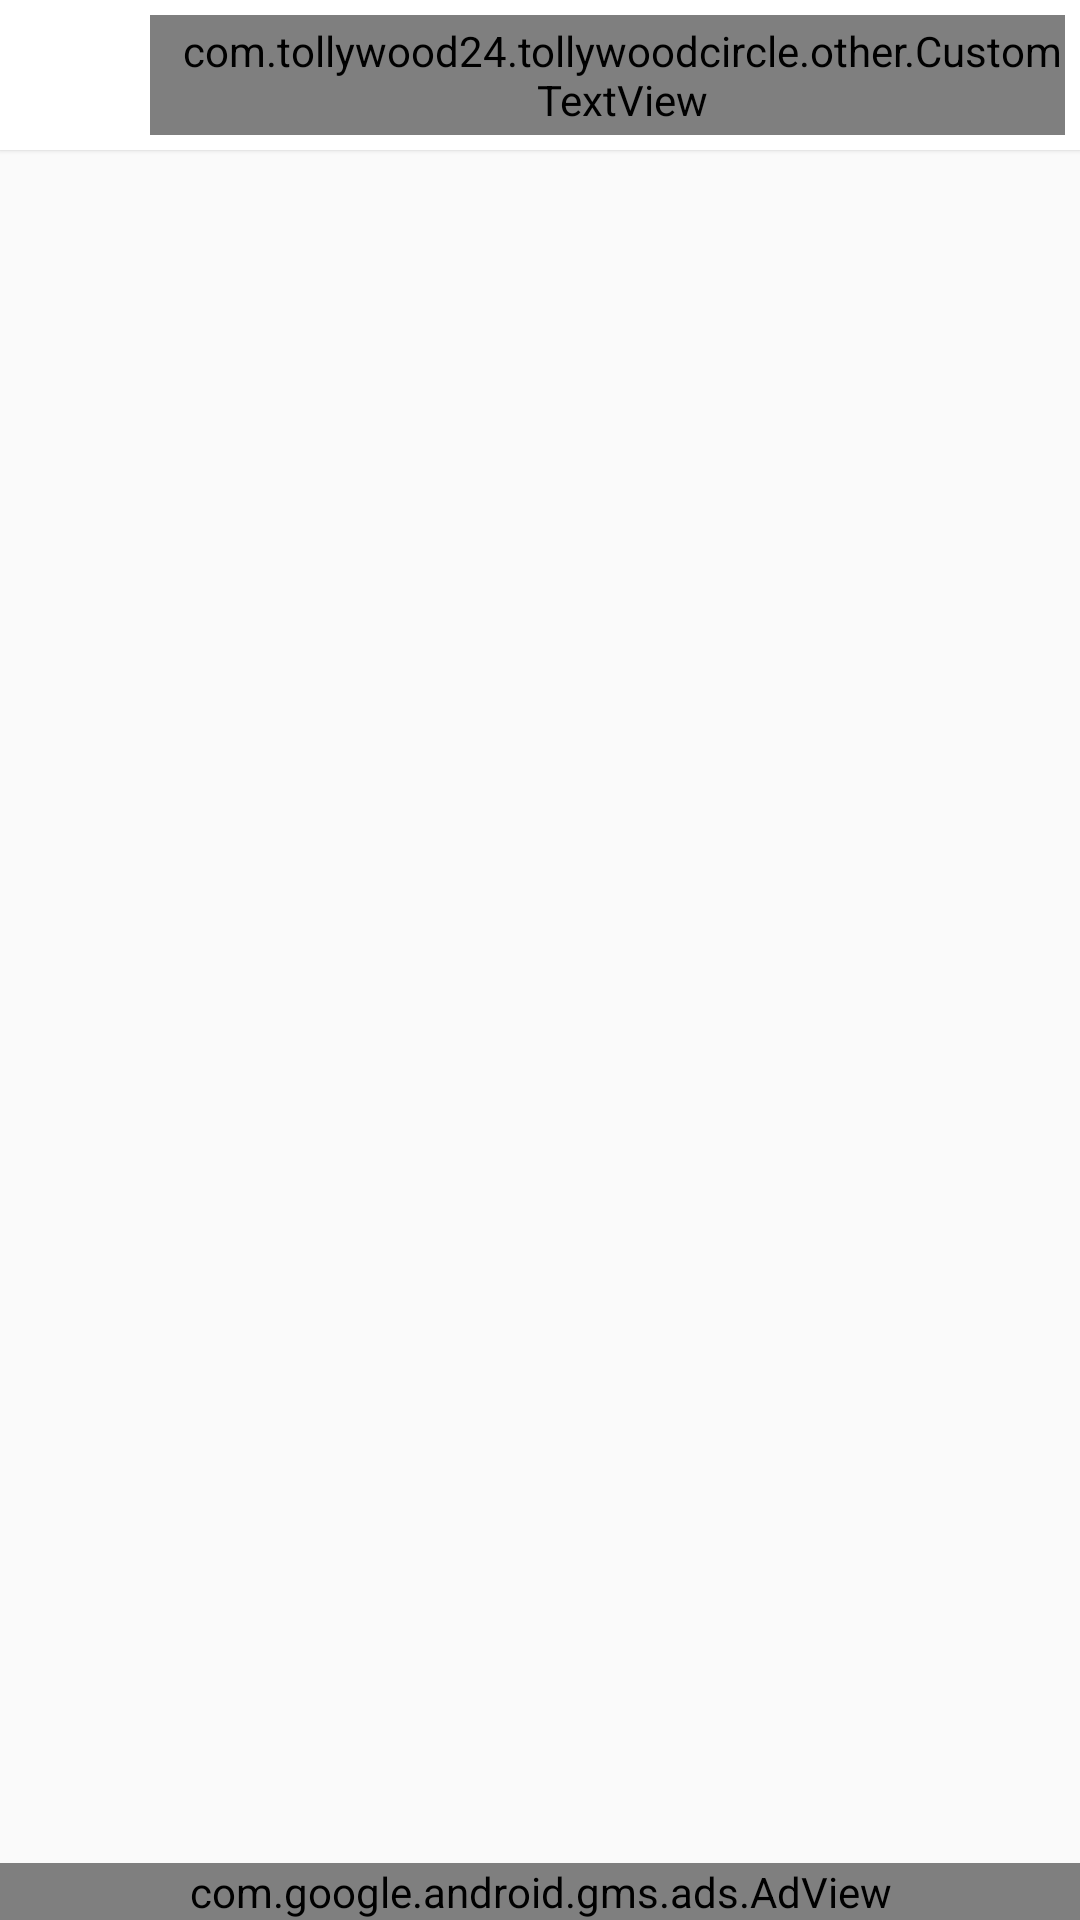

This screen was rendered from an Android layout file. Write that file and the resources it references.
<!-- AndroidManifest.xml: application theme AppTheme -->
<!-- res/layout/activity_actor_news.xml -->
<?xml version="1.0" encoding="utf-8"?>
<RelativeLayout xmlns:android="http://schemas.android.com/apk/res/android"
    xmlns:tools="http://schemas.android.com/tools"
    xmlns:ads="http://schemas.android.com/apk/res-auto"
    android:id="@+id/activity_actor_news"
    android:layout_width="match_parent"
    android:layout_height="match_parent">

    <RelativeLayout
        android:id="@+id/post_heading_layout"
        android:layout_width="match_parent"
        android:layout_height="50dp"
        android:background="@color/colorPrimary"
        android:elevation="1dp"
        android:padding="5dp"
        android:weightSum="1">

        <ImageView
            android:id="@+id/back_web_view"
            android:layout_width="40dp"
            android:layout_height="match_parent"
            android:layout_centerVertical="true"
            android:layout_marginLeft="5dp"
            android:src="@drawable/ic_back"
            android:tint="#ffffff" />

        <com.tollywood24.tollywoodcircle.other.CustomTextView
            android:id="@+id/post_heading_toolbar"
            android:layout_width="wrap_content"
            android:layout_height="match_parent"
            android:layout_alignParentEnd="true"
            android:layout_alignParentRight="true"
            android:layout_centerVertical="true"
            android:layout_toRightOf="@+id/back_web_view"
            android:ellipsize="marquee"
            android:textAllCaps="true"
            android:fontFamily="sans-serif-smallcaps"
            android:gravity="center_vertical"
            android:paddingLeft="10dp"
            android:text="heading"
            android:textColor="#ffffff"
            android:textSize="16dp"
            android:textStyle="bold"
            android:singleLine="true" />


    </RelativeLayout>


    <FrameLayout
        android:layout_width="match_parent"
        android:layout_height="match_parent"
        android:layout_below="@id/post_heading_layout">


        <ProgressBar
            style="@style/Base.Widget.AppCompat.ProgressBar"
            android:layout_width="wrap_content"
            android:layout_height="wrap_content"
            android:layout_gravity="center_horizontal"
            android:layout_marginTop="20dp" />


        <android.support.v7.widget.RecyclerView
            android:id="@+id/actor_list_view"
            android:layout_width="match_parent"
            android:layout_height="wrap_content"
            android:background="#ffffff" />


    </FrameLayout>


    <com.google.android.gms.ads.AdView
        android:id="@+id/adView_player"
        android:layout_width="match_parent"
        android:layout_height="wrap_content"
        android:layout_alignParentBottom="true"
        android:background="#ffffff"
        ads:adSize="BANNER"
        ads:adUnitId="@string/banner_ad_unit_id" />

</RelativeLayout>
<!-- resources referenced by this layout -->
<resources>
  <color name="colorPrimary">#FFFFFF</color>
  <string name="banner_ad_unit_id">ca-app-pub-3877906654321071/3794990547</string>
  <style name="AppTheme" parent="Theme.AppCompat.Light.NoActionBar">
          <item name="colorPrimary">@color/colorPrimary</item>
          <item name="colorPrimaryDark">@color/colorPrimaryDark</item>
          <item name="colorAccent">@color/color_tab_2</item>
          <item name="android:windowAnimationStyle">@style/CustomActivityTransaction</item>
      </style>
  <color name="colorPrimaryDark">#FFFFFF</color>
  <color name="color_tab_2">#00886A</color>
  <style name="CustomActivityTransaction" parent="@android:style/Animation.Activity">
          <item name="android:activityOpenEnterAnimation">@anim/slide_in_right</item>
          <item name="android:activityOpenExitAnimation">@anim/slide_out_left</item>
          <item name="android:activityCloseEnterAnimation">@anim/slide_in_left</item>
          <item name="android:activityCloseExitAnimation">@anim/slide_out_right</item>
      </style>
</resources>
